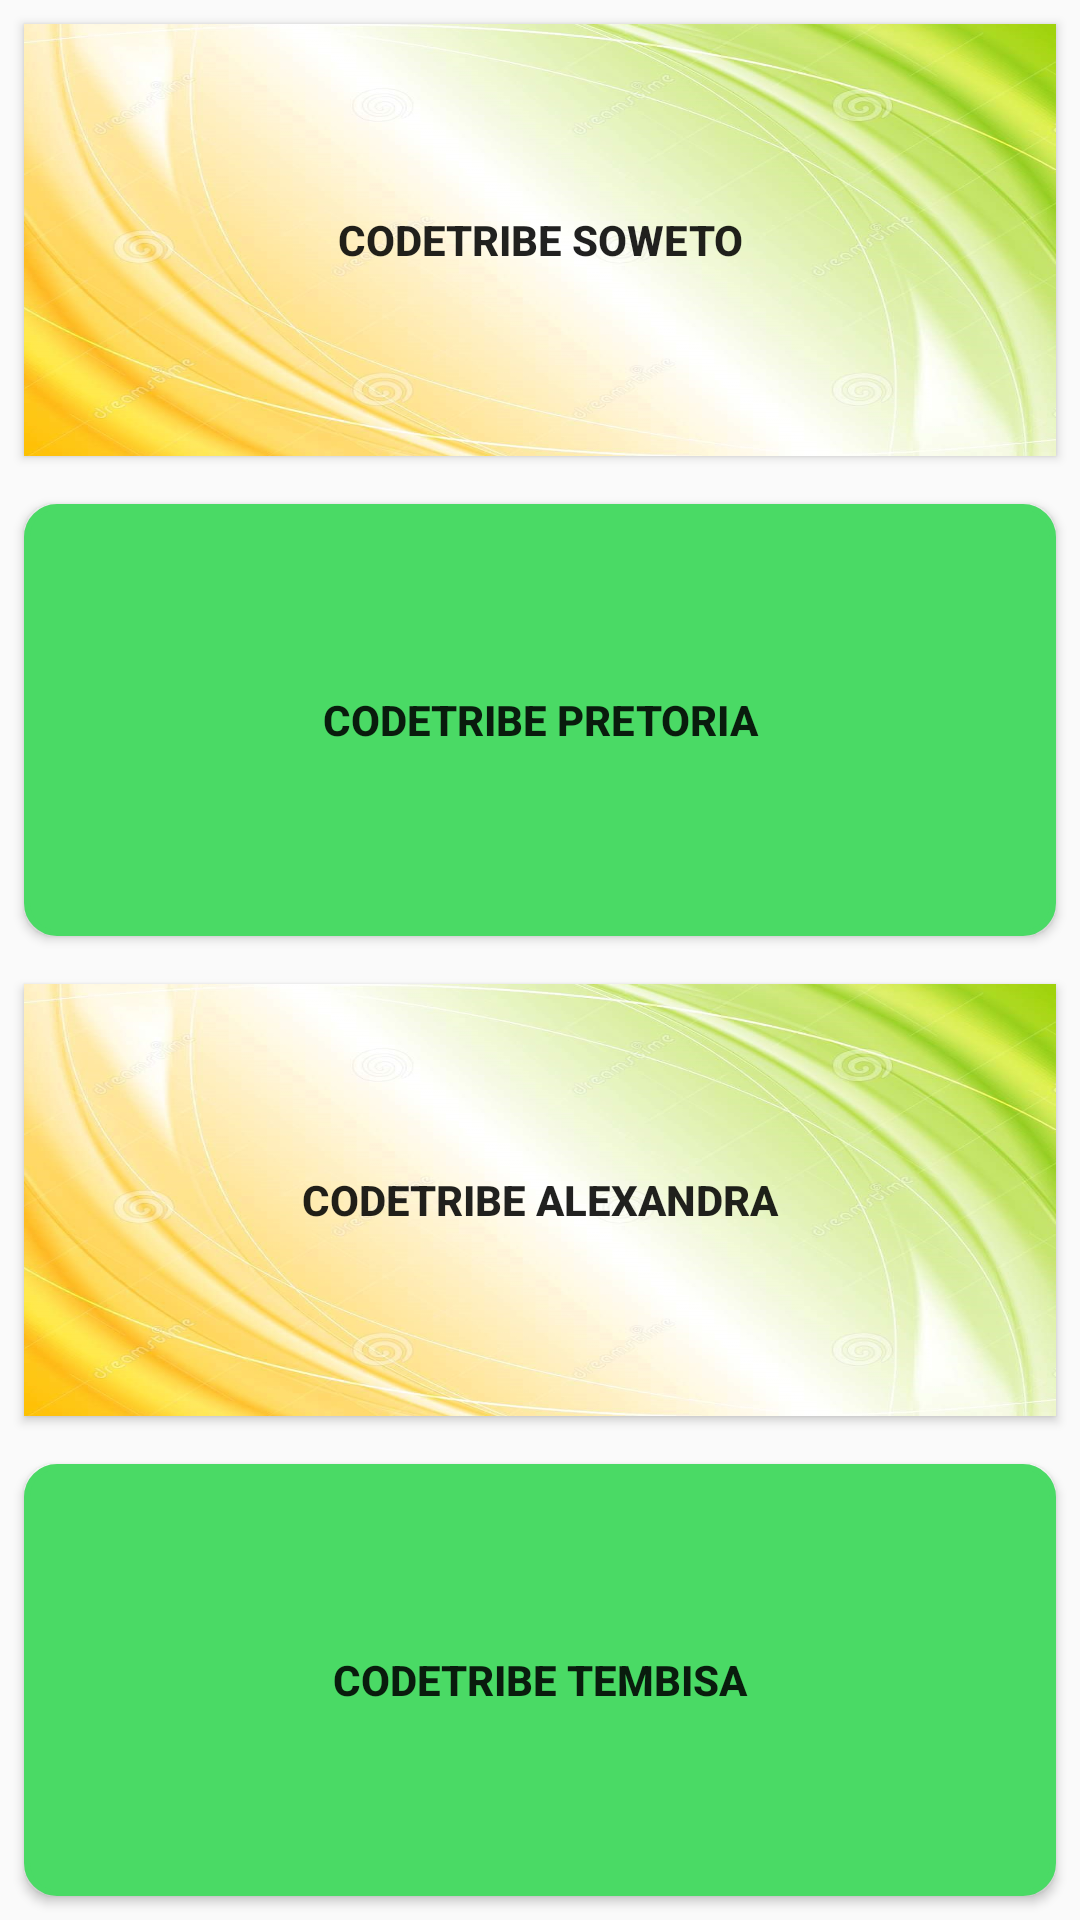

This screen was rendered from an Android layout file. Write that file and the resources it references.
<!-- AndroidManifest.xml: application theme AppTheme -->
<!-- res/layout/activity_codetribes.xml -->
<?xml version="1.0" encoding="utf-8"?>
<LinearLayout xmlns:android="http://schemas.android.com/apk/res/android"
    xmlns:app="http://schemas.android.com/apk/res-auto"
    xmlns:tools="http://schemas.android.com/tools"
    android:layout_width="match_parent"
    android:layout_height="match_parent"
    android:orientation="vertical"
    android:background="@drawable/bgt">


    <Button
        android:id="@+id/codeTribe_soweto"
        android:layout_width="match_parent"
        android:layout_height="80dp"
        android:text="CODETRIBE SOWETO"
        android:layout_weight="1"
        android:background="@drawable/green_orange"
        android:layout_margin="8dp"
        android:textStyle="bold" />

    <Button
        android:id="@+id/codeTribe_pretoria"
        android:layout_width="match_parent"
        android:layout_height="80dp"
        android:text="CODETRIBE PRETORIA"
        android:layout_weight="1"
        android:background="@drawable/border2"
        android:layout_margin="8dp"
        android:textStyle="bold"/>

    <Button
        android:id="@+id/codeTribe_alex"
        android:layout_width="match_parent"
        android:layout_height="80dp"
        android:text="CODETRIBE ALEXANDRA"
        android:layout_weight="1"
        android:layout_margin="8dp"
        android:background="@drawable/green_orange"
        android:textStyle="bold" />

    <Button
        android:id="@+id/codeTribe_tembisa"
        android:layout_width="match_parent"
        android:layout_height="80dp"
        android:text="CODETRIBE TEMBISA"
        android:layout_weight="1"
        android:background="@drawable/border2"
        android:layout_margin="8dp"
        android:textStyle="bold" />


</LinearLayout>
<!-- resources referenced by this layout -->
<resources>
  <!-- drawable border2 (drawable) -->
  <?xml version="1.0" encoding="UTF-8"?>
  <shape xmlns:android="http://schemas.android.com/apk/res/android">
  <solid android:color="#4ada65"/>
  <stroke android:width="2dip"
      android:color="#4ada65" />
  <corners android:radius="10dip"/>
  <padding android:left="0dip"
      android:top="0dip"
      android:right="0dip"
      android:bottom="0dip" />
  </shape>
  <!-- drawable green_orange: jpg bitmap (drawable, 99257 bytes) -->
  <style name="AppTheme" parent="Theme.AppCompat.Light.DarkActionBar">
          
          <item name="colorPrimary">#e4761c</item>
          <item name="colorPrimaryDark">#e4761c</item>
          <item name="colorAccent">@color/colorAccent</item>
  
      </style>
  <color name="colorAccent">#FFA000</color>
</resources>
